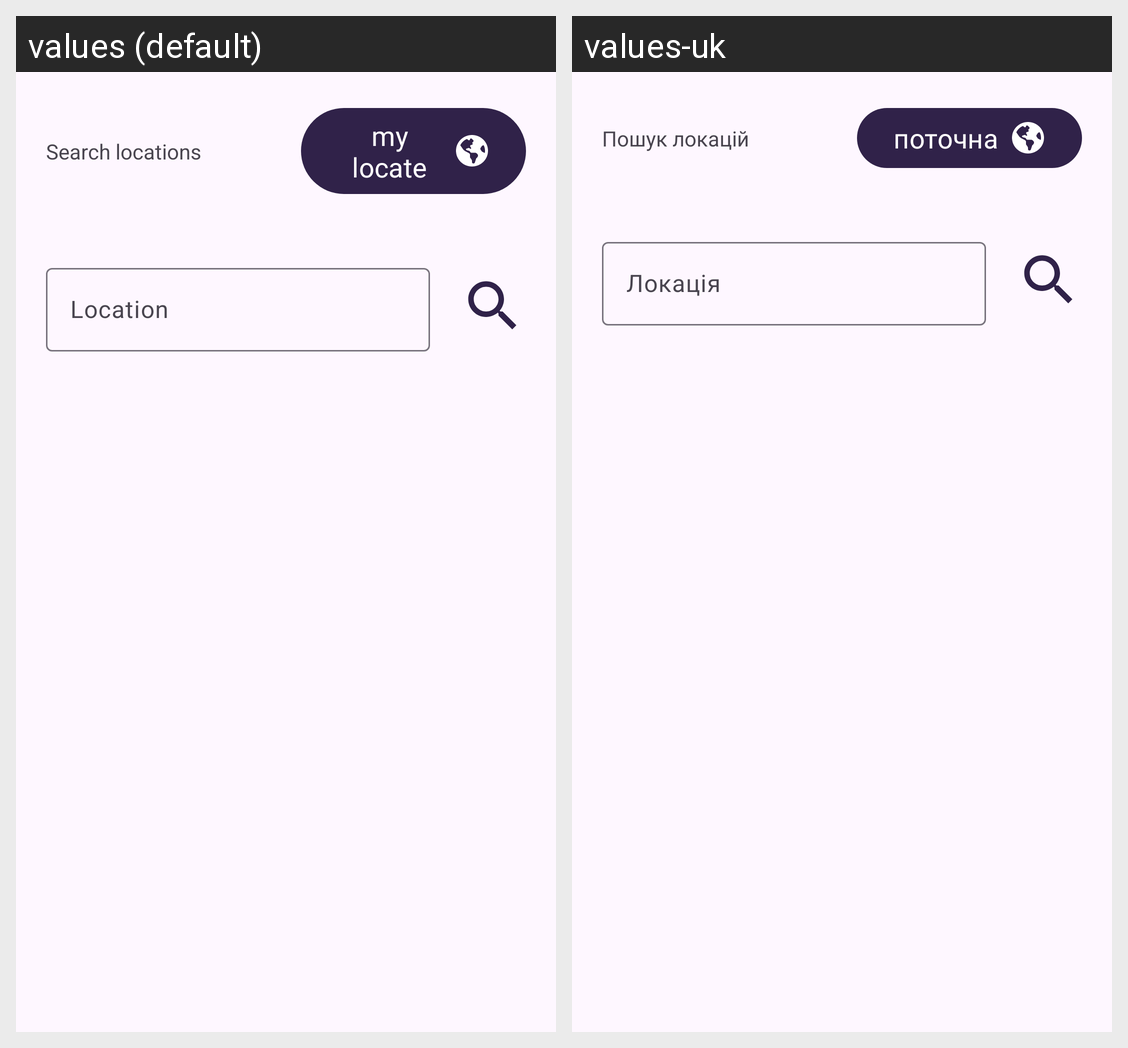

Strings drawn on this Android screen and how each of the app's shown locales translates them:
Android screen res/layout/dialog_locations.xml rendered under 2 locales, left to right: values (default), values-uk. Device: Nexus 5 (rendered at 1080×1920; each locale shown at half size, 540×960, under a caption strip naming it); theme Theme.AppTheme.
Strings drawn on this screen, with the default value and each locale's value (text and hints the layout hard-codes, and strings that could not be matched under every locale, appear in the picture but are not listed):

current
  values: my locate
  values-uk: поточна

search_locations
  values: Search locations
  values-uk: Пошук локацій

location
  values: Location
  values-uk: Локація
